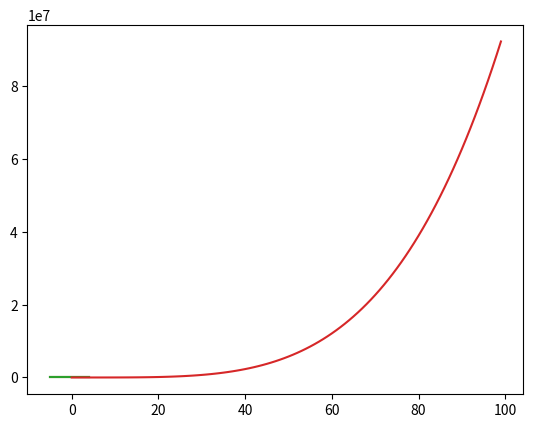

This figure's Python source:
import numpy as np
import matplotlib .pyplot as plt
import scipy.integrate
import scipy.optimize as optimize
from scipy.optimize import minimize


def zadanie2_1():
    a = np.array([2, -1, -4])
    b = np.array([-4, 3, -2])
    y1 = []
    y2 = []
    y3 = []
    x = np.arange(-5, 5)

    for i in x:
        y1.append(a[0]*i +b[0])
        y2.append(a[1]*i +b[1])
        y3.append(a[2]*i +b[2])

    plt.plot(x,y1)
    plt.plot(x,y2)
    plt.plot(x,y3)
    plt.show()


def funkcja(x):
    f = x ** 2 - 2 * x
    return f


def zadanie3():
    x = np.arange(0,100)
    y = x**4 -4*x**3 -2*x**2 +12*x +9
    min = y[0]
    max = y[0]
    i=0
    for iterator in y:
        if min >= y[i]:
            min = y[i]
        if max <= y[i]:
            max = y[i]

        i+=1

    plt.plot(x, y)
    plt.show()
    return min, max


def zadanie3_1(x):
    y = x**4 -4*x**3 -2*x**2 +12*x +9
    return y


# def model(y, t, a):
#     x, xprim = y
#     x = a[0] + a[1]*t + a[2]*t**2 + a[3]*t**3
#     return x


def model(y, t, a):
    x, xprim = y
    dydt =[xprim, a[0] + a[1]*t + a[2]*t**2 + a[3]*t**3]
    return dydt


def test(y,t):
    x, xprim = y
    dydt = [xprim, x *12 -2]
    return dydt


def modelPrim(x, t, a):
    xPrim = a[1] + 2 * a[2] * t + 3 * a[3] * t ** 2
    return xPrim


def pend(y, t, b, c):
    theta, omega = y
    dydt = [omega, -b*omega - c*np.sin(theta)]
    return dydt


def problem(a):
    t=0
    y0 =0
    y = scipy.integrate.odeint(model,y0,t,a)
#obiekt(model)
#return


if __name__ == '__main__':
    zadanie2_1()
    print(zadanie3())
    rozw = minimize(funkcja,1)
    rozw2 = minimize(zadanie3_1, 4, bounds=[(0, np.inf)])
    func = lambda x: x**4 -4*x**3 -2*x**2 +12*x +9
    ret = optimize.dual_annealing(func, bounds=[(0, 100)])
    print(f'zad 3:\noptimize.minimize result {rozw2.x} \noptimize.dual_annealing result {ret.x}')

    # y0 = [0 , 3]
    # t = np.linspace(0, 10, 100)
    # sol =scipy.integrate.odeint(test, y0, t)
    # plt.plot(t, sol[:, 0], 'b', label='x')
    # plt.plot(t, sol[:, 1], 'g', label='xprim')
    # plt.legend(loc='best')
    # plt.xlabel('t')
    # plt.grid()
    # plt.show()